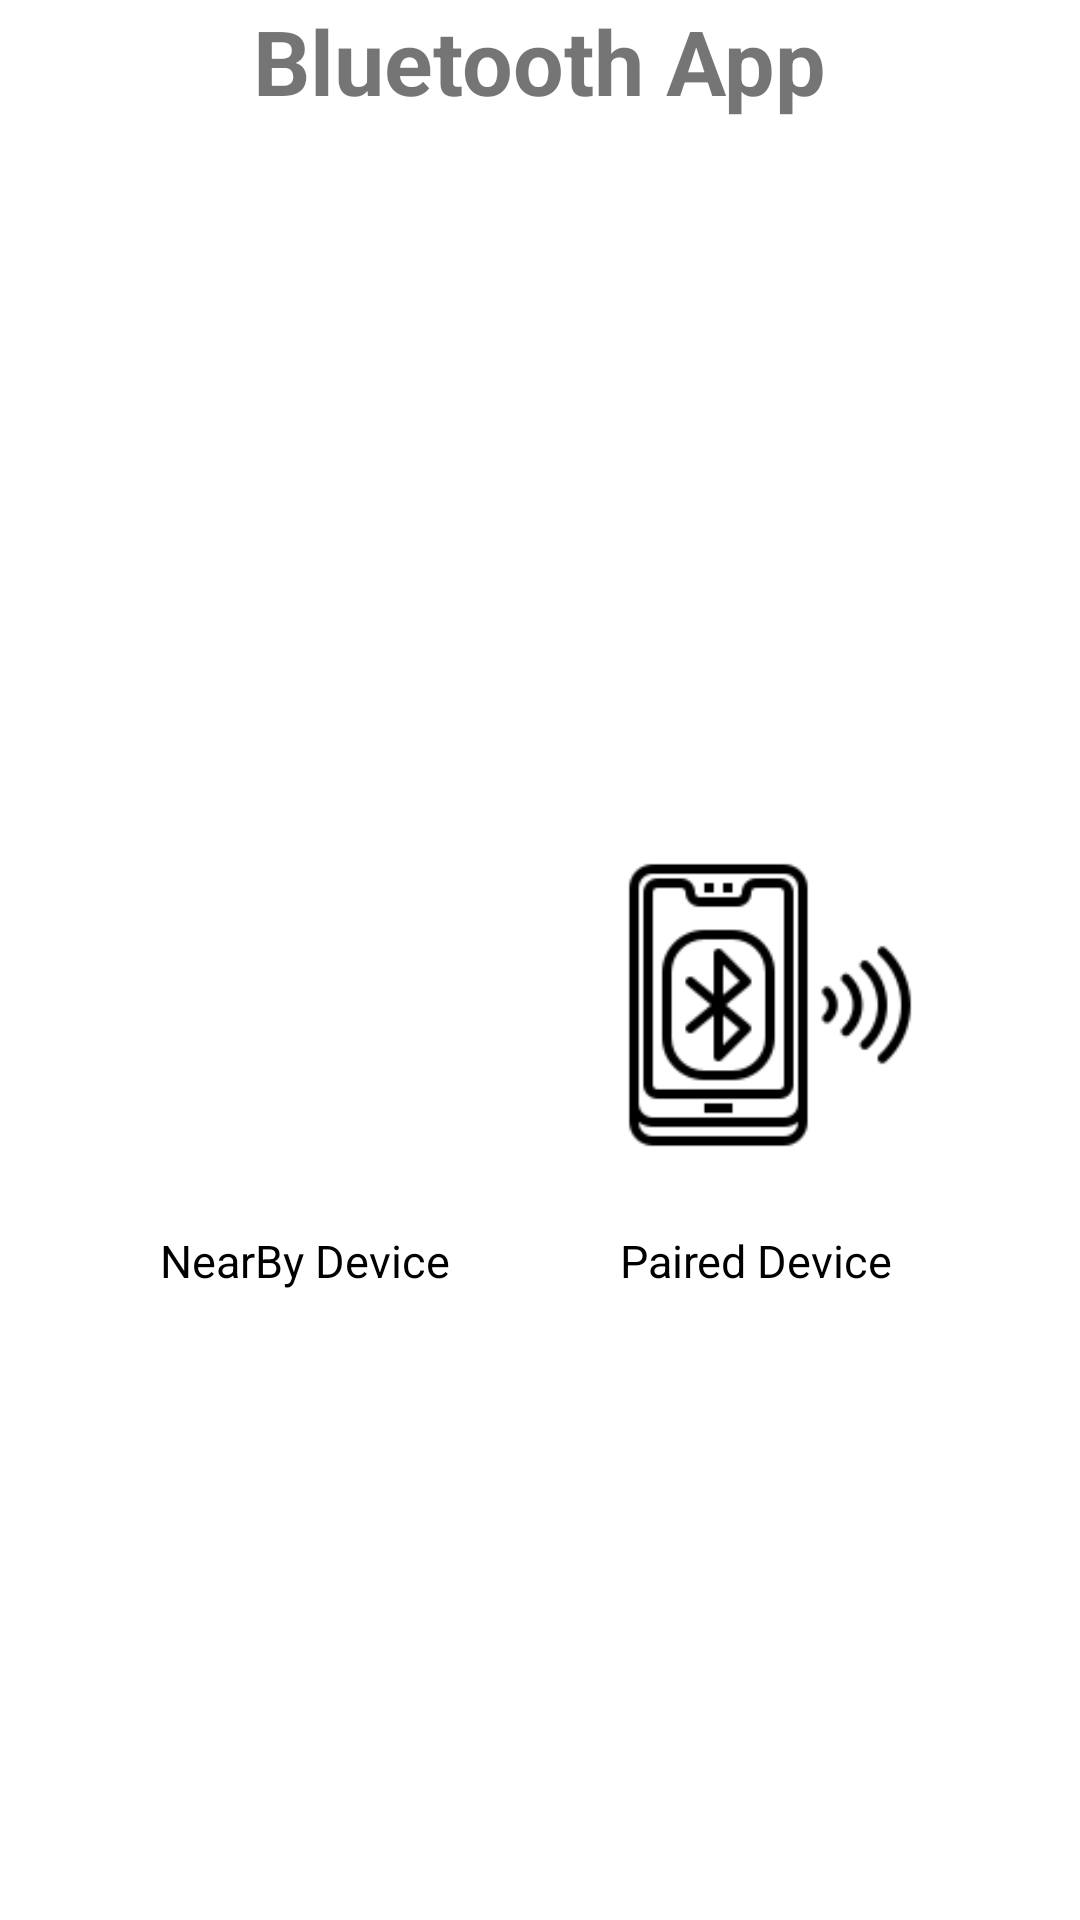

Android layout source for this screen:
<!-- AndroidManifest.xml: application theme Theme.BluetoothApp -->
<!-- res/layout/activity_main.xml -->
<?xml version="1.0" encoding="utf-8"?>
<androidx.constraintlayout.widget.ConstraintLayout xmlns:android="http://schemas.android.com/apk/res/android"
    xmlns:app="http://schemas.android.com/apk/res-auto"
    xmlns:tools="http://schemas.android.com/tools"
    android:layout_width="match_parent"
    android:layout_height="match_parent"
    tools:context=".MainActivity">


    <androidx.constraintlayout.widget.ConstraintLayout
        android:id="@+id/titale"
        android:layout_width="match_parent"
        android:layout_height="50dp"
        android:layout_marginBottom="5dp"
        app:layout_constraintEnd_toEndOf="parent"
        app:layout_constraintStart_toStartOf="parent"
        app:layout_constraintTop_toTopOf="parent">

        <ImageView
            android:id="@+id/back"
            android:layout_width="50dp"
            android:layout_height="50dp"
            android:src="@drawable/baseline_arrow_back_24"
            app:layout_constraintBottom_toBottomOf="parent"
            app:layout_constraintStart_toStartOf="parent"
            app:layout_constraintTop_toTopOf="parent" />

        <TextView
            android:layout_width="wrap_content"
            android:layout_height="50dp"
            android:text="Bluetooth App"
            android:textSize="30dp"
            android:textStyle="bold"
            app:layout_constraintBottom_toBottomOf="parent"
            app:layout_constraintEnd_toEndOf="parent"
            app:layout_constraintStart_toStartOf="parent"
            app:layout_constraintTop_toTopOf="parent" />

    </androidx.constraintlayout.widget.ConstraintLayout>


    <androidx.constraintlayout.widget.ConstraintLayout
        android:id="@+id/new_list"
        android:layout_width="wrap_content"
        android:layout_height="wrap_content"
        app:layout_constraintBottom_toBottomOf="parent"
        app:layout_constraintEnd_toStartOf="@id/paired_list"
        app:layout_constraintStart_toStartOf="parent"
        app:layout_constraintTop_toBottomOf="@id/titale">


        <ImageView
            android:id="@+id/img"
            android:layout_width="100dp"
            android:layout_height="150dp"
            android:src="@drawable/bluetooth"
            app:layout_constraintBottom_toTopOf="@id/text"
            app:layout_constraintStart_toStartOf="parent"
            app:layout_constraintTop_toTopOf="parent" />

        <TextView
            android:id="@id/text"
            android:layout_width="100dp"
            android:layout_height="wrap_content"
            android:text="NearBy Device"
            android:textColor="@color/black"
            android:textSize="15dp"
            app:layout_constraintBottom_toBottomOf="parent"
            app:layout_constraintEnd_toEndOf="@+id/img"
            app:layout_constraintStart_toStartOf="@id/img"
            app:layout_constraintTop_toBottomOf="@id/img" />


    </androidx.constraintlayout.widget.ConstraintLayout>

    <androidx.constraintlayout.widget.ConstraintLayout
        android:id="@+id/paired_list"
        android:layout_width="wrap_content"
        android:layout_height="wrap_content"
        app:layout_constraintBottom_toBottomOf="parent"
        app:layout_constraintEnd_toEndOf="parent"
        app:layout_constraintStart_toEndOf="@id/new_list"
        app:layout_constraintTop_toBottomOf="@id/titale">


        <ImageView
            android:id="@+id/img2"
            android:layout_width="100dp"
            android:layout_height="150dp"
            android:src="@drawable/paired"
            app:layout_constraintBottom_toTopOf="@id/text2"
            app:layout_constraintEnd_toEndOf="parent"
            app:layout_constraintTop_toTopOf="parent" />

        <TextView
            android:id="@+id/text2"
            android:layout_width="100dp"
            android:layout_height="wrap_content"
            android:text="Paired Device"
            android:textColor="@color/black"
            android:textSize="15dp"
            app:layout_constraintEnd_toEndOf="@+id/img2"
            app:layout_constraintStart_toStartOf="@id/img2"
            app:layout_constraintTop_toBottomOf="@id/img2"
            app:layout_constraintBottom_toBottomOf="parent"/>

    </androidx.constraintlayout.widget.ConstraintLayout>

</androidx.constraintlayout.widget.ConstraintLayout>
    
<!-- resources referenced by this layout -->
<resources>
  <!-- drawable paired: png bitmap (drawable, 3441 bytes) -->
  <style name="Theme.BluetoothApp" parent="Theme.MaterialComponents.DayNight.NoActionBar">
          
          <item name="colorPrimary">@color/purple_500</item>
          <item name="colorPrimaryVariant">@color/purple_700</item>
          <item name="colorOnPrimary">@color/white</item>
          
          <item name="colorSecondary">@color/teal_200</item>
          <item name="colorSecondaryVariant">@color/teal_700</item>
          <item name="colorOnSecondary">@color/black</item>
          
          <item name="android:statusBarColor">?attr/colorPrimaryVariant</item>
          
      </style>
  <!-- not gathered from this repository: default colours our renderer supplied (Android Studio template values) -->
  <color name="purple_500">#FF6200EE</color>
  <color name="purple_700">#FF3700B3</color>
  <color name="teal_200">#FF03DAC5</color>
  <color name="teal_700">#FF018786</color>
  <color name="black">#FF000000</color>
  <color name="white">#FFFFFFFF</color>
</resources>
